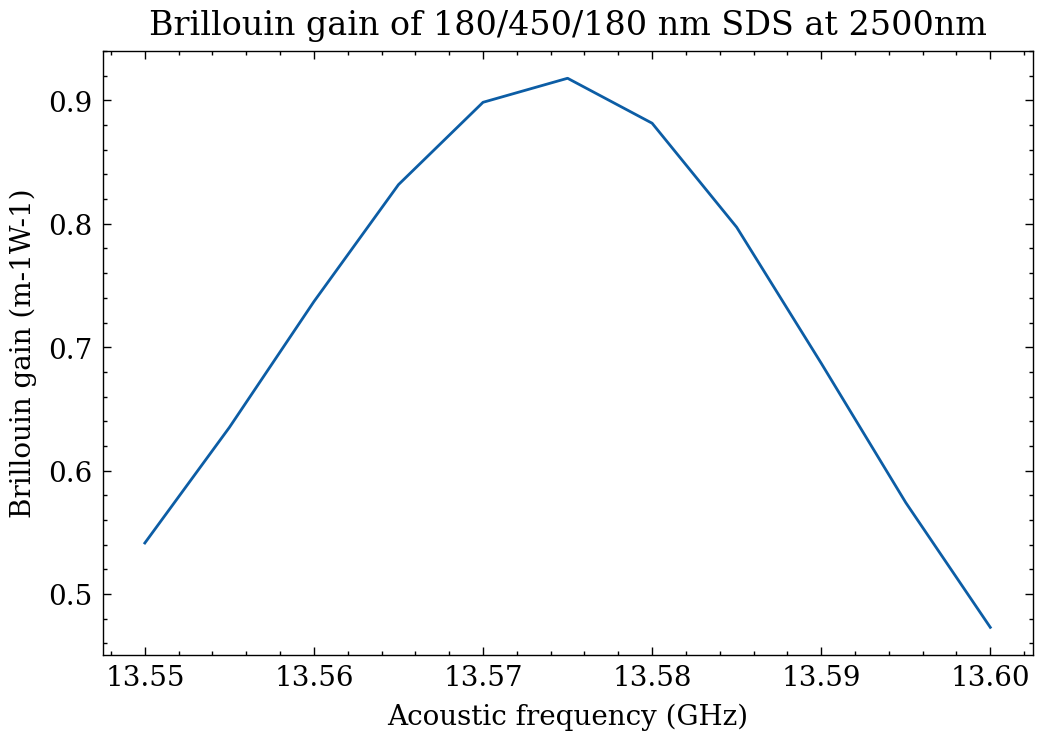

The data file committed next to this chart (first rows):
13.55, 0.541274672693911
13.55, 0.635
13.56, 0.737
13.56, 0.8318
13.57, 0.8985
13.57, 0.918
13.58, 0.8816
13.59, 0.7973
13.59, 0.687
13.6, 0.574
13.6, 0.4729
